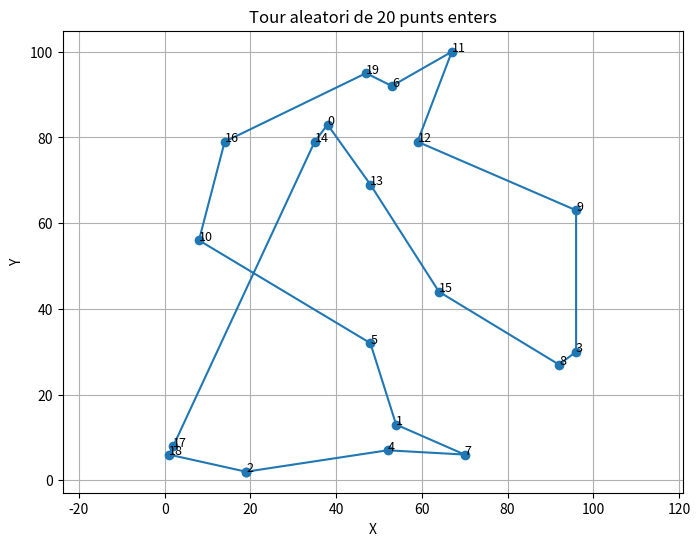

This chart was generated by the following Python code:
import random
import numpy as np
from math import sqrt
from matplotlib import pyplot

n_cities = 20
dim_grid = 100
POP_SIZE = 100
GENS = 100
MUTATION_RATE = 0.1

print("Running TSP with parameters:")
print(f" - Number of cities: {n_cities}")
print(f" - Grid size: {dim_grid}")
print(f" - Population size: {POP_SIZE}")
print(f" - Generations: {GENS}")
print(f" - Mutation rate: {MUTATION_RATE}")

sample_points = [(random.randint(0, dim_grid), random.randint(0, dim_grid)) for _ in range(n_cities)]

sample_points = [(38, 83), (54, 13), (19, 2), (96, 30), (52, 7), (48, 32), (53, 92), (70, 6), (92, 27), 
(96, 63), (8, 56), (67, 100), (59, 79), (48, 69), (35, 79), (64, 44), (14, 79), (2, 8), 
(1, 6), (47, 95)]

mat = np.zeros((n_cities, n_cities))
for i1 in range(n_cities):
    for i2 in range(n_cities):
        dx = sample_points[i1][0] - sample_points[i2][0]
        dy = sample_points[i1][1] - sample_points[i2][1]
        mat[i1][i2] = sqrt(dx * dx + dy * dy)
dist = np.array(mat)



def create_individual():
    route = list(range(n_cities))
    random.shuffle(route)
    return route

def fitness(route):
    return -sum(dist[route[i], route[(i + 1) % n_cities]] for i in range(n_cities))

def selection(population):
    return sorted(population, key=fitness, reverse=True)[:2]

def crossover(p1, p2):
    start, end = sorted(random.sample(range(n_cities), 2))
    child = [None] * n_cities
    child[start:end] = p1[start:end]
    fill = [city for city in p2 if city not in child]
    idx = 0
    for i in range(n_cities):
        if child[i] is None:
            child[i] = fill[idx]
            idx += 1
    return child

def mutate(individual):
    if random.random() < MUTATION_RATE:
        i, j = random.sample(range(n_cities), 2)
        individual[i], individual[j] = individual[j], individual[i]
    return individual



population = [create_individual() for _ in range(POP_SIZE)]

for gen in range(GENS):
    population = [mutate(crossover(*selection(population))) for _ in range(POP_SIZE)]

best = max(population, key=fitness)
print("Sample points:", sample_points)
print("Best route:", best)
print("Distance:", -fitness(best))


# --------------------------------------

# Visualització del millor recorregut
x_coords = [sample_points[point][0] for point in best] + [sample_points[best[0]][0]]
y_coords = [sample_points[point][1] for point in best] + [sample_points[best[0]][1]]

pyplot.figure(figsize=(8, 6))
pyplot.plot(x_coords, y_coords, marker='o', linestyle='-')
for p in best:
    pyplot.text(sample_points[p][0], sample_points[p][1], p, fontsize=9)

pyplot.title(f'Tour aleatori de {n_cities} punts enters')
pyplot.xlabel('X')
pyplot.ylabel('Y')
pyplot.grid(True)
pyplot.axis('equal')
pyplot.show()
